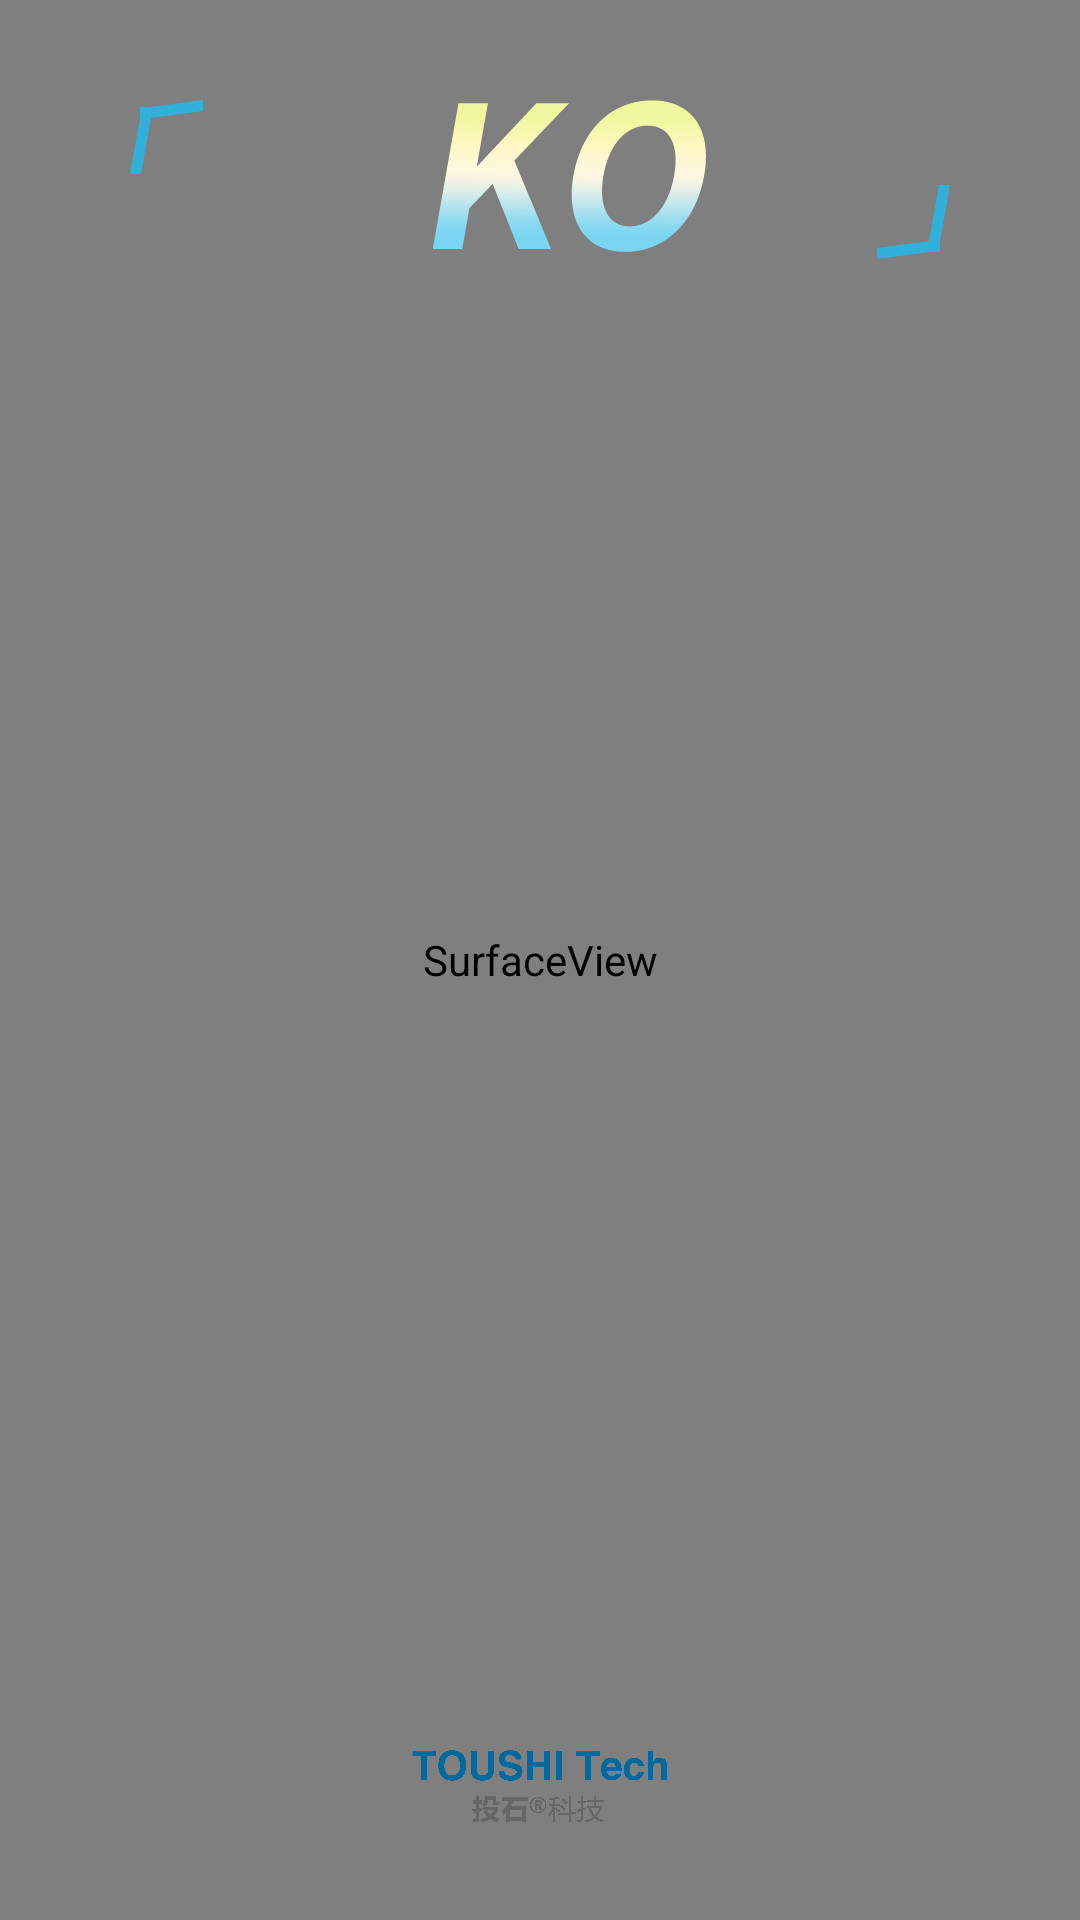

Write the Android layout XML for this screen, with the resource values it uses.
<!-- AndroidManifest.xml: application theme AppTheme -->
<!-- res/layout/activity_camera.xml -->
<?xml version="1.0" encoding="utf-8"?>
<RelativeLayout xmlns:android="http://schemas.android.com/apk/res/android"
    xmlns:app="http://schemas.android.com/apk/res-auto"
    xmlns:tools="http://schemas.android.com/tools"
    android:layout_width="match_parent"
    android:layout_height="match_parent">

    <SurfaceView
        android:id="@+id/cameraSurface"
        android:layout_width="match_parent"
        android:layout_height="match_parent"
        android:layout_marginTop="0px"
        android:background="#00000000"/>

    <RelativeLayout
        android:id="@+id/titleLayout"
        android:layout_width="1080px"
        android:layout_height="250px"
        android:visibility="invisible">

        <ImageView
            android:id="@+id/titleView"
            android:layout_width="1080px"
            android:layout_height="127px"
            android:background="@drawable/banner"
            android:scaleType="fitCenter"/>

        <ImageView
            android:layout_centerHorizontal="true"
            android:layout_width="478px"
            android:layout_height="234px"
            android:background="@drawable/title" />

        <TextView
            android:id="@+id/textInfo"
            android:layout_centerHorizontal="true"
            android:layout_width="478px"
            android:layout_height="120px"
            android:text="总人数"
            android:textColor="#FFFFFF"
            android:textSize="20dp"
            android:textAlignment="center"
            android:fontFamily="@font/sourcehansans"/>

        <TextView
            android:id="@+id/totalNum"
            android:layout_centerHorizontal="true"
            android:layout_width="478px"
            android:layout_height="120px"
            android:layout_below="@+id/textInfo"
            android:text="20000"
            android:textColor="#FFFFFF"
            android:textSize="20dp"
            android:textAlignment="center"
            android:fontFamily="@font/roboto"/>
    </RelativeLayout>

    <ImageView
        android:layout_marginTop="100px"
        android:layout_width="820px"
        android:layout_height="159px"
        android:background="@drawable/ko"
        android:layout_centerHorizontal="true"/>

    <ImageView
        android:layout_width="300px"
        android:layout_height="300px"
        android:background="@drawable/logo"
        android:layout_alignParentBottom="true"
        android:layout_centerHorizontal="true"/>

</RelativeLayout>
<!-- resources referenced by this layout -->
<resources>
  <!-- drawable banner: png bitmap (drawable, 995 bytes) -->
  <!-- drawable ko: png bitmap (drawable, 10464 bytes) -->
  <!-- drawable logo: png bitmap (drawable, 2889 bytes) -->
  <!-- drawable title: png bitmap (drawable, 10527 bytes) -->
  <style name="AppTheme" parent="Theme.AppCompat.Light.NoActionBar">
          
          <item name="colorPrimary">@color/colorPrimary</item>
          <item name="colorPrimaryDark">@color/colorPrimaryDark</item>
          <item name="colorAccent">@color/colorAccent</item>
          <item name="android:windowEnterAnimation">@anim/animation</item>
      </style>
  <!-- not gathered from this repository: default colours our renderer supplied (Android Studio template values) -->
  <color name="colorPrimary">#FF6200EE</color>
  <color name="colorPrimaryDark">#FF3700B3</color>
  <color name="colorAccent">#FF03DAC5</color>
</resources>
